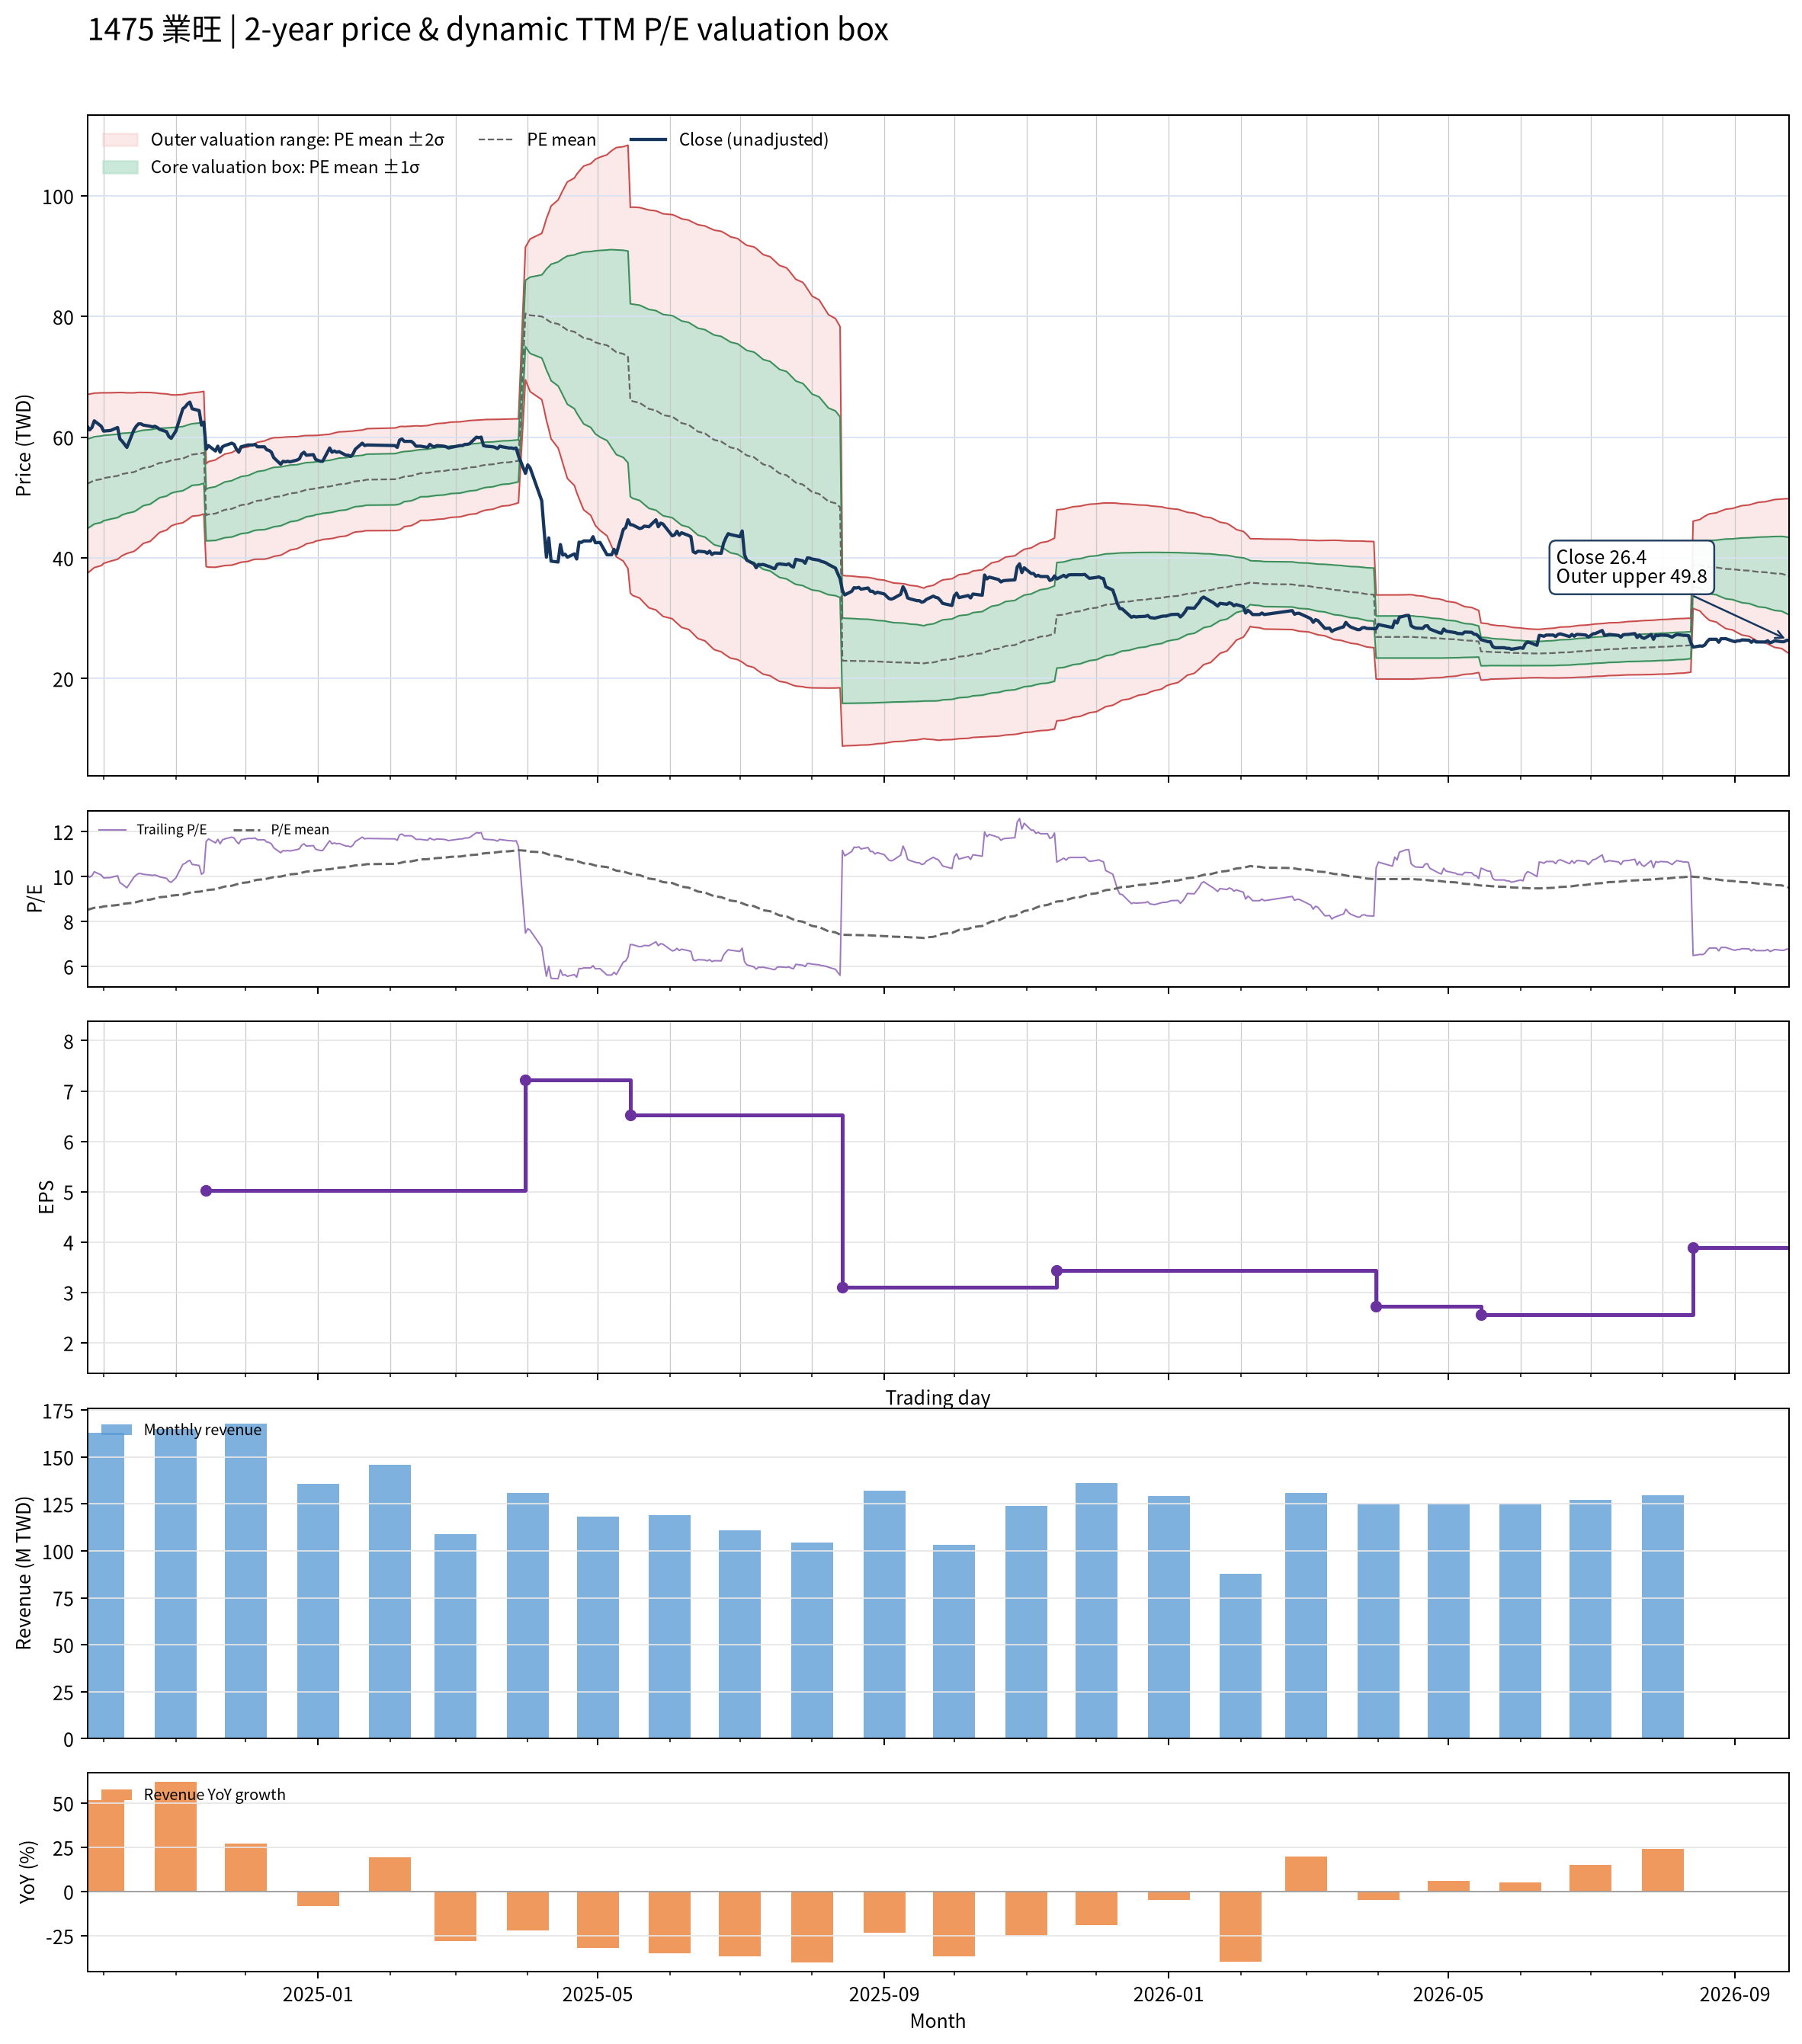

Data behind this chart, as committed beside it:
date, close, available_date, period_end, ttm_eps, pe, pe_mean, pe_std, price_m2, price_m1, price_mean, price_p1, price_p2, forward_eps, forward_pe, forward_pe_mean, forward_pe_std, forward_price_m2, forward_price_m1, forward_price_mean, forward_price_p1, forward_price_p2
2024-09-24, 61.8, 2024-08-14, 2024-06-30, 6.14, 10.07, 8.511, 1.207, 37.43, 44.84, 52.25, 59.67, 67.08, , , , , , , , , 
2024-09-25, 61.2, 2024-08-14, 2024-06-30, 6.14, 9.967, 8.541, 1.197, 37.74, 45.09, 52.44, 59.79, 67.14, , , , , , , , , 
2024-09-26, 61.6, 2024-08-14, 2024-06-30, 6.14, 10.03, 8.572, 1.187, 38.06, 45.35, 52.63, 59.92, 67.21, , , , , , , , , 
2024-09-27, 62.7, 2024-08-14, 2024-06-30, 6.14, 10.21, 8.605, 1.177, 38.38, 45.61, 52.84, 60.06, 67.29, , , , , , , , , 
2024-09-30, 61.8, 2024-08-14, 2024-06-30, 6.14, 10.07, 8.636, 1.166, 38.71, 45.87, 53.03, 60.19, 67.34, , , , , , , , , 
2024-10-01, 61, 2024-08-14, 2024-06-30, 6.14, 9.935, 8.667, 1.151, 39.08, 46.15, 53.21, 60.28, 67.35, , , , , , , , , 
2024-10-04, 61.1, 2024-08-14, 2024-06-30, 6.14, 9.951, 8.697, 1.136, 39.45, 46.43, 53.4, 60.38, 67.35, , , , , , , , , 
2024-10-07, 61.6, 2024-08-14, 2024-06-30, 6.14, 10.03, 8.726, 1.125, 39.76, 46.67, 53.58, 60.49, 67.4, , , , , , , , , 
2024-10-08, 59.7, 2024-08-14, 2024-06-30, 6.14, 9.723, 8.752, 1.113, 40.07, 46.9, 53.74, 60.57, 67.4, , , , , , , , , 
2024-10-09, 59.3, 2024-08-14, 2024-06-30, 6.14, 9.658, 8.776, 1.1, 40.37, 47.13, 53.88, 60.64, 67.4, , , , , , , , , 
2024-10-11, 58.3, 2024-08-14, 2024-06-30, 6.14, 9.495, 8.8, 1.084, 40.73, 47.38, 54.03, 60.69, 67.34, , , , , , , , , 
2024-10-14, 61.2, 2024-08-14, 2024-06-30, 6.14, 9.967, 8.828, 1.07, 41.07, 47.64, 54.21, 60.77, 67.34, , , , , , , , , 
2024-10-15, 61.8, 2024-08-14, 2024-06-30, 6.14, 10.07, 8.855, 1.06, 41.35, 47.86, 54.37, 60.88, 67.39, , , , , , , , , 
2024-10-16, 62.2, 2024-08-14, 2024-06-30, 6.14, 10.13, 8.883, 1.049, 41.66, 48.1, 54.54, 60.98, 67.42, , , , , , , , , 
2024-10-17, 62.2, 2024-08-14, 2024-06-30, 6.14, 10.13, 8.912, 1.034, 42.02, 48.37, 54.72, 61.07, 67.42, , , , , , , , , 
2024-10-18, 62, 2024-08-14, 2024-06-30, 6.14, 10.1, 8.941, 1.019, 42.38, 48.64, 54.9, 61.15, 67.41, , , , , , , , , 
2024-10-21, 61.8, 2024-08-14, 2024-06-30, 6.14, 10.07, 8.968, 1.004, 42.73, 48.9, 55.07, 61.23, 67.4, , , , , , , , , 
2024-10-22, 61.7, 2024-08-14, 2024-06-30, 6.14, 10.05, 8.996, 0.9877, 43.11, 49.17, 55.23, 61.3, 67.36, , , , , , , , , 
2024-10-23, 61.8, 2024-08-14, 2024-06-30, 6.14, 10.07, 9.023, 0.9717, 43.47, 49.44, 55.4, 61.37, 67.33, , , , , , , , , 
2024-10-24, 61.6, 2024-08-14, 2024-06-30, 6.14, 10.03, 9.049, 0.9555, 43.83, 49.7, 55.56, 61.43, 67.3, , , , , , , , , 
2024-10-25, 61.3, 2024-08-14, 2024-06-30, 6.14, 9.984, 9.076, 0.9373, 44.21, 49.97, 55.72, 61.48, 67.23, , , , , , , , , 
2024-10-28, 60.9, 2024-08-14, 2024-06-30, 6.14, 9.919, 9.101, 0.9188, 44.6, 50.24, 55.88, 61.52, 67.16, , , , , , , , , 
2024-10-29, 60.1, 2024-08-14, 2024-06-30, 6.14, 9.788, 9.123, 0.9026, 44.93, 50.47, 56.02, 61.56, 67.1, , , , , , , , , 
2024-10-30, 59.8, 2024-08-14, 2024-06-30, 6.14, 9.739, 9.145, 0.8847, 45.29, 50.72, 56.15, 61.58, 67.01, , , , , , , , , 
2024-11-01, 61, 2024-08-14, 2024-06-30, 6.14, 9.935, 9.167, 0.8718, 45.58, 50.93, 56.28, 61.64, 66.99, , , , , , , , , 
2024-11-04, 64.7, 2024-08-14, 2024-06-30, 6.14, 10.54, 9.193, 0.8657, 45.81, 51.13, 56.44, 61.76, 67.07, , , , , , , , , 
2024-11-05, 65, 2024-08-14, 2024-06-30, 6.14, 10.59, 9.219, 0.8587, 46.06, 51.34, 56.61, 61.88, 67.15, , , , , , , , , 
2024-11-06, 65.5, 2024-08-14, 2024-06-30, 6.14, 10.67, 9.247, 0.8512, 46.33, 51.55, 56.78, 62, 67.23, , , , , , , , , 
2024-11-07, 65.8, 2024-08-14, 2024-06-30, 6.14, 10.72, 9.276, 0.8427, 46.6, 51.78, 56.95, 62.13, 67.3, , , , , , , , , 
2024-11-08, 64.7, 2024-08-14, 2024-06-30, 6.14, 10.54, 9.302, 0.8317, 46.9, 52.01, 57.12, 62.22, 67.33, , , , , , , , , 
2024-11-11, 64.4, 2024-08-14, 2024-06-30, 6.14, 10.49, 9.322, 0.832, 47.02, 52.13, 57.23, 62.34, 67.45, , , , , , , , , 
2024-11-12, 62, 2024-08-14, 2024-06-30, 6.14, 10.1, 9.337, 0.8292, 47.15, 52.24, 57.33, 62.42, 67.51, , , , , , , , , 
2024-11-13, 62.5, 2024-08-14, 2024-06-30, 6.14, 10.18, 9.353, 0.8272, 47.27, 52.35, 57.42, 62.5, 67.58, , , , , , , , , 
2024-11-14, 58, 2024-11-14, 2024-09-30, 5.02, 11.55, 9.376, 0.8491, 38.54, 42.81, 47.07, 51.33, 55.59, , , , , , , , , 
2024-11-15, 58.6, 2024-11-14, 2024-09-30, 5.02, 11.67, 9.403, 0.8709, 38.46, 42.83, 47.2, 51.57, 55.94, , , , , , , , , 
2024-11-18, 57.7, 2024-11-14, 2024-09-30, 5.02, 11.49, 9.429, 0.8858, 38.44, 42.89, 47.33, 51.78, 56.23, , , , , , , , , 
2024-11-19, 58.5, 2024-11-14, 2024-09-30, 5.02, 11.65, 9.461, 0.8959, 38.5, 43, 47.49, 51.99, 56.49, , , , , , , , , 
2024-11-20, 57.5, 2024-11-14, 2024-09-30, 5.02, 11.45, 9.49, 0.9031, 38.57, 43.11, 47.64, 52.18, 56.71, , , , , , , , , 
2024-11-21, 58.4, 2024-11-14, 2024-09-30, 5.02, 11.63, 9.522, 0.9119, 38.64, 43.22, 47.8, 52.38, 56.95, , , , , , , , , 
2024-11-22, 58.6, 2024-11-14, 2024-09-30, 5.02, 11.67, 9.553, 0.9201, 38.72, 43.34, 47.96, 52.58, 57.2, , , , , , , , , 
2024-11-25, 59, 2024-11-14, 2024-09-30, 5.02, 11.75, 9.585, 0.9293, 38.79, 43.45, 48.12, 52.78, 57.45, , , , , , , , , 
2024-11-26, 58.8, 2024-11-14, 2024-09-30, 5.02, 11.71, 9.618, 0.9347, 38.9, 43.59, 48.28, 52.97, 57.67, , , , , , , , , 
2024-11-27, 58, 2024-11-14, 2024-09-30, 5.02, 11.55, 9.648, 0.9384, 39.01, 43.72, 48.43, 53.14, 57.86, , , , , , , , , 
2024-11-28, 57.5, 2024-11-14, 2024-09-30, 5.02, 11.45, 9.677, 0.9395, 39.15, 43.86, 48.58, 53.3, 58.01, , , , , , , , , 
2024-11-29, 58.4, 2024-11-14, 2024-09-30, 5.02, 11.63, 9.708, 0.9428, 39.27, 44, 48.73, 53.47, 58.2, , , , , , , , , 
2024-12-02, 58.7, 2024-11-14, 2024-09-30, 5.02, 11.69, 9.74, 0.945, 39.41, 44.15, 48.89, 53.64, 58.38, , , , , , , , , 
2024-12-03, 58.7, 2024-11-14, 2024-09-30, 5.02, 11.69, 9.771, 0.9463, 39.55, 44.3, 49.05, 53.8, 58.55, , , , , , , , , 
2024-12-04, 58.7, 2024-11-14, 2024-09-30, 5.02, 11.69, 9.802, 0.9488, 39.68, 44.44, 49.21, 53.97, 58.73, , , , , , , , , 
2024-12-05, 58.8, 2024-11-14, 2024-09-30, 5.02, 11.71, 9.83, 0.9547, 39.76, 44.56, 49.35, 54.14, 58.93, , , , , , , , , 
2024-12-06, 58.4, 2024-11-14, 2024-09-30, 5.02, 11.63, 9.853, 0.9652, 39.77, 44.62, 49.46, 54.31, 59.15, , , , , , , , , 
2024-12-09, 58.4, 2024-11-14, 2024-09-30, 5.02, 11.63, 9.875, 0.9751, 39.78, 44.68, 49.57, 54.47, 59.36, , , , , , , , , 
2024-12-10, 57.9, 2024-11-14, 2024-09-30, 5.02, 11.53, 9.899, 0.9802, 39.85, 44.77, 49.69, 54.61, 59.53, , , , , , , , , 
2024-12-11, 57.8, 2024-11-14, 2024-09-30, 5.02, 11.51, 9.924, 0.9827, 39.95, 44.89, 49.82, 54.75, 59.69, , , , , , , , , 
2024-12-12, 57.5, 2024-11-14, 2024-09-30, 5.02, 11.45, 9.949, 0.9829, 40.08, 45.01, 49.95, 54.88, 59.81, , , , , , , , , 
2024-12-13, 56.6, 2024-11-14, 2024-09-30, 5.02, 11.27, 9.974, 0.9796, 40.23, 45.15, 50.07, 54.98, 59.9, , , , , , , , , 
2024-12-16, 55.5, 2024-11-14, 2024-09-30, 5.02, 11.06, 9.997, 0.9713, 40.43, 45.31, 50.19, 55.06, 59.94, , , , , , , , , 
2024-12-17, 56, 2024-11-14, 2024-09-30, 5.02, 11.16, 10.02, 0.9641, 40.63, 45.47, 50.31, 55.15, 59.98, , , , , , , , , 
2024-12-18, 55.9, 2024-11-14, 2024-09-30, 5.02, 11.14, 10.05, 0.9547, 40.84, 45.64, 50.43, 55.22, 60.01, , , , , , , , , 
2024-12-19, 56, 2024-11-14, 2024-09-30, 5.02, 11.16, 10.07, 0.9446, 41.07, 45.81, 50.55, 55.29, 60.04, , , , , , , , , 
2024-12-20, 55.9, 2024-11-14, 2024-09-30, 5.02, 11.14, 10.09, 0.9349, 41.29, 45.98, 50.67, 55.37, 60.06, , , , , , , , , 
... 427 more rows
